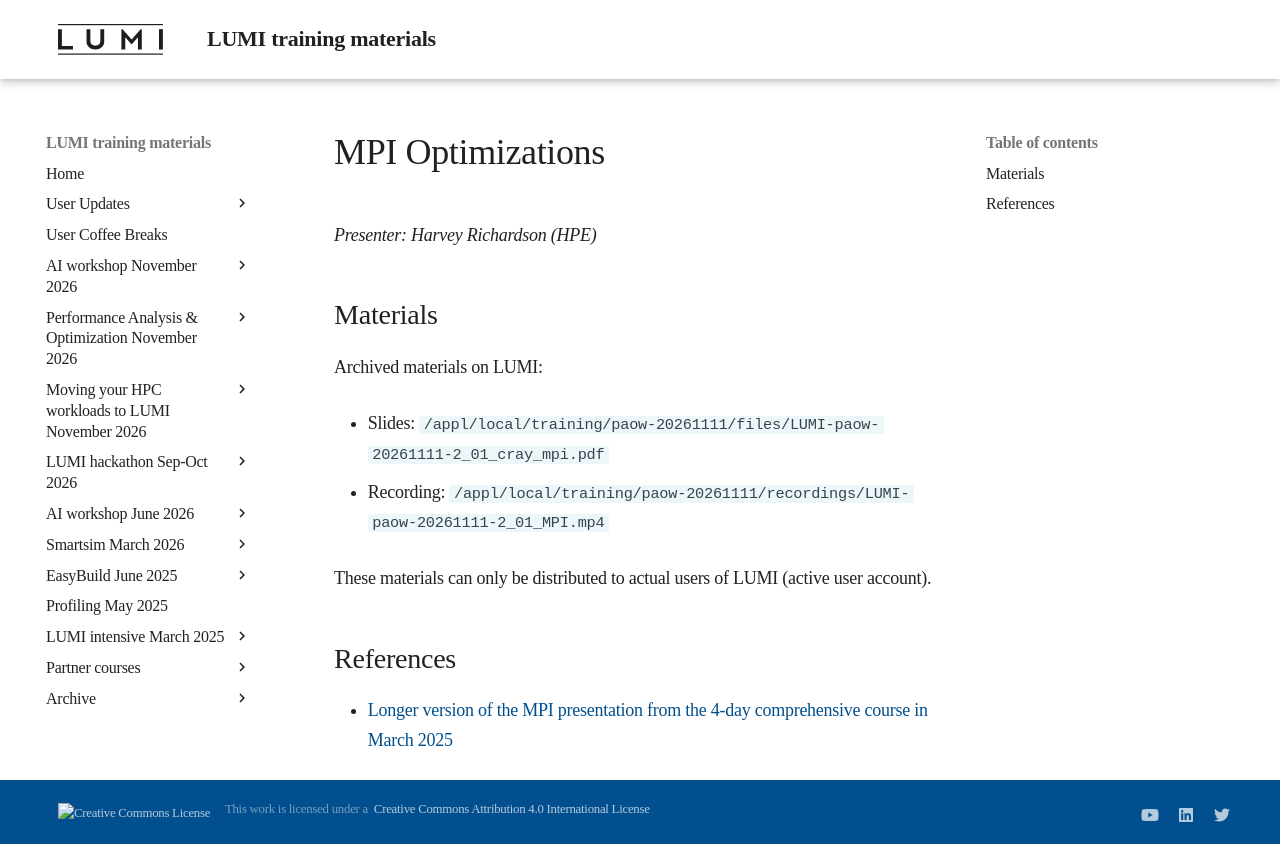

repository: Lumi-supercomputer/LUMI-training-materials · page: paow-20261111/M201_MPI/index.html · generator: mkdocs

# MPI Optimizations

*Presenter: Harvey Richardson (HPE)*


## Materials

<!-- Course materials will be made available during and after the course -->

<!-- Temporary location of materials (for the lifetime of the training project):

-   Slides: `/project/project_465003358/Slides/HPE/06_cray_mpi_short.pdf`
-->

Archived materials on LUMI:

-   Slides: `/appl/local/training/paow-20261111/files/LUMI-paow-20261111-2_01_cray_mpi.pdf`

-   Recording: `/appl/local/training/paow-20261111/recordings/LUMI-paow-20261111-2_01_MPI.mp4`

These materials can only be distributed to actual users of LUMI (active user account).


## References

-   [Longer version of the MPI presentation from the 4-day comprehensive course in March 2025](../2p3day-20250303/M404-Cray_MPI_on_Slingshot.md)


<!--
## Q&A

/
-->
